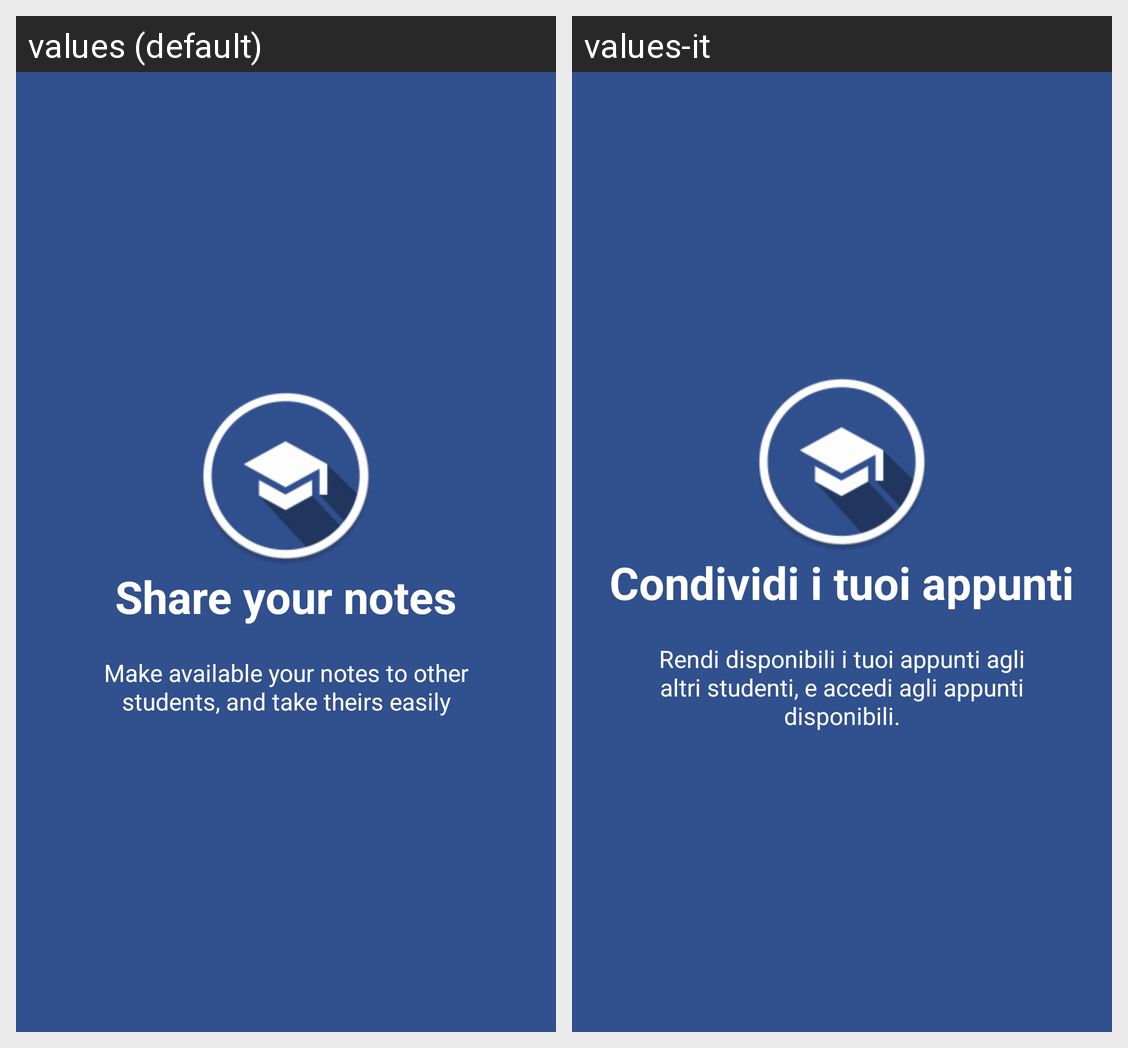

The same Android screen rendered under two of its app's locales, left to right. List the strings drawn on it with the default value and each locale's translation.
Android screen res/layout/slide_intro_2.xml rendered under 2 locales, left to right: values (default), values-it. Device: Nexus 5 (rendered at 1080×1920; each locale shown at half size, 540×960, under a caption strip naming it); theme AppTheme.
Strings drawn on this screen, with the default value and each locale's value (text and hints the layout hard-codes, and strings that could not be matched under every locale, appear in the picture but are not listed):

title_slide_2
  values: Share your notes
  values-it: Condividi i tuoi appunti

desc_slide_2
  values: Make available your notes to other students, and take theirs easily
  values-it: Rendi disponibili i tuoi appunti agli altri studenti, e accedi agli appunti disponibili.
